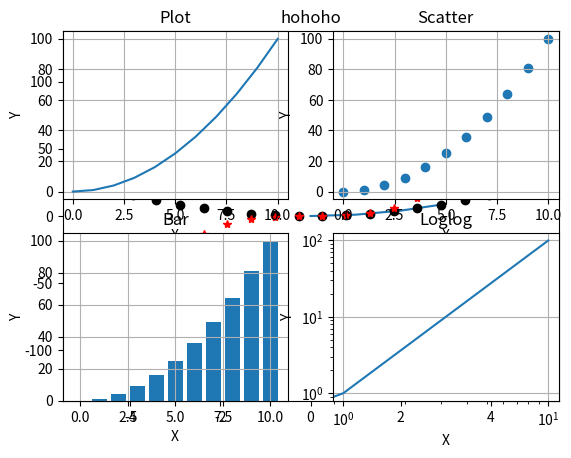

Here is the Python script that generated this plot:
import numpy as np
import matplotlib.pyplot as plt

x = [0, 1, 2, 3]
y = [0, 1, 4, 9]

plt.plot(x, y)
# plt.show()

x = np.linspace(-5, 5, 20)
plt.plot(x,x**2, 'ko')
plt.plot(x, x**3, 'r*')
plt.title('hohoho')
# plt.show()

x = np.arange(11)
y = x**2
plt.subplot(2, 2, 1)
plt.plot(x, y)
plt.title('Plot')
plt.xlabel('X')
plt.ylabel('Y')
plt.grid()

plt.subplot(2, 2, 2)
plt.scatter(x, y)
plt.title('Scatter')
plt.xlabel('X')
plt.ylabel('Y')
plt.grid()

plt.subplot(2, 2, 3)
plt.bar(x, y)
plt.title('Bar')
plt.xlabel('X')
plt.ylabel('Y')
plt.grid()

plt.subplot(2, 2, 4)
plt.loglog(x, y)
plt.title('Loglog')
plt.xlabel('X')
plt.ylabel('Y')
plt.grid()
plt.savefig('img.pdf')

# plt.show()